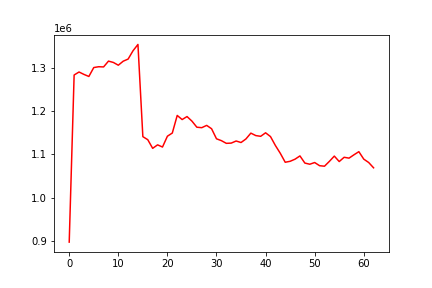

Data behind this chart, as committed beside it:
, 0
0, 897188
1, 1283796
2, 1290729
3, 1285151
4, 1280389
5, 1301025
6, 1302911
7, 1302467
8, 1315909
9, 1312785
10, 1306450
11, 1315742
12, 1320666
13, 1339908
14, 1354477
15, 1141146
16, 1134131
17, 1114151
18, 1122200
19, 1117155
20, 1142181
21, 1149561
22, 1190255
23, 1180714
24, 1187645
25, 1177060
26, 1162994
27, 1161924
28, 1167229
29, 1159455
30, 1136211
31, 1131901
32, 1125701
33, 1126244
34, 1131089
35, 1127603
36, 1135848
37, 1149314
38, 1143659
39, 1141960
40, 1150074
41, 1141332
42, 1120654
43, 1102588
44, 1081933
45, 1084158
46, 1089043
47, 1096593
48, 1080066
49, 1077373
50, 1081297
51, 1073965
52, 1072792
53, 1084013
54, 1096188
55, 1083561
56, 1093427
57, 1091468
58, 1099172
59, 1106412
... 3 more rows
